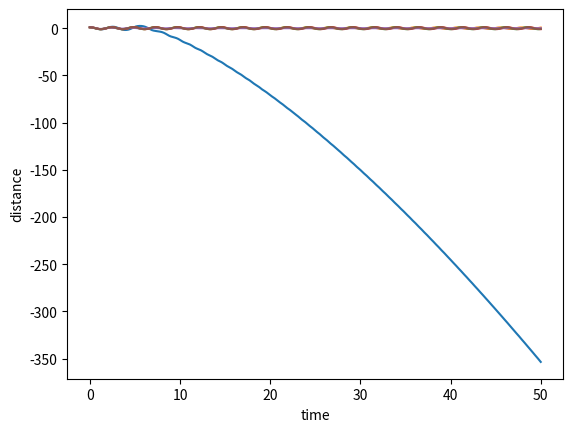

Python code for this plot:
# -*- coding: utf-8 -*-
"""
Created on Fri Aug 14 23:46:25 2020

[redacted]
"""
    
#%% Euler method
# solving a = -G*sin(phi)

import numpy
import matplotlib.pyplot as plt
import math

t = numpy.linspace(0,50,501)
n = numpy.arange(0,len(t)-1,1)
print(len(t))
print(len(n))

x1 = numpy.zeros(len(t))
x1[0] = 1
x2 = numpy.zeros(len(t))
a = numpy.zeros(len(t))

G = 7.6

for i in n:
    ts = t[i+1] - t[i]
    a[i] = -G*math.sin(x1[i])
    x1[i+1] = x1[i] + x2[i]*ts + (1/2)*a[i]*ts**2
    x2[i+1] = x2[i] + a[i]*ts
        
plt.plot(t,x1)
plt.xlabel('time')
plt.ylabel('distance')

#%% improved Euler method on x2[i+1]
# solving a = -G*sin(x1)

import numpy
import matplotlib.pyplot as plt
import math

t = numpy.linspace(0,50,501)
n = numpy.arange(0,len(t)-1,1)
print(len(t))
print(len(n))

x1 = numpy.zeros(len(t))
x1[0] = 1
x2 = numpy.zeros(len(t))
x2[0] = 0
x2r = numpy.zeros(len(t))
x2r[0] = 0
k1 = numpy.zeros(len(t))
k2 = numpy.zeros(len(t))
a = numpy.zeros(len(t))
v = numpy.zeros(len(t))

G = 7.6

for i in n:
    ts = t[i+1] - t[i]
    k1[i] = -G*math.sin(x1[i])
    x2r[i+1] = x2[i] + k1[i]*ts
    k2[i] = -G*math.sin(x1[i]+x2r[i]*ts)
    a[i] = (1/2)*(k1[i]+k2[i])
    x2[i+1] = x2[i] + a[i]*ts
    x1[i+1] = x1[i] + x2[i]*ts + (1/2)*a[i]*ts**2

plt.plot(t,x1)
print(len(x1))

#%% improved Euler method on x[i+1]
# a = -G*sin(phi)

import numpy
import matplotlib.pyplot as plt
import math

t = numpy.linspace(0,50,501)
n = numpy.arange(0,len(t)-1,1)

x1 = numpy.zeros(len(t))
x1[0] = 1
x2 = numpy.zeros(len(t))
x2[0] = 0
a = numpy.zeros(len(t))
v = numpy.zeros(len(t))

G = 7.6

for i in n:
    ts = t[i+1] - t[i]
    a[i] = -G*math.sin(x1[i])
    x2[i+1] = x2[i] + a[i]*ts
    v[i] = (1/2)*(x2[i]+x2[i+1])
    x1[i+1] = x1[i] + v[i]*ts + (1/2)*a[i]*ts**2
    
plt.plot(t,x1)

#%% Runge-Kutta method on v[i+1]
# a = -G*sin(phi)

import numpy
import matplotlib.pyplot as plt
import math

t = numpy.linspace(0,50,501)
n = numpy.arange(0,len(t)-1,1)
print(len(t))
print(len(n))

x = numpy.zeros(len(t))
x[0] = 1
k1 = numpy.zeros(len(t))
k2= numpy.zeros(len(t))
k3 = numpy.zeros(len(t))
k4 = numpy.zeros(len(t))
v = numpy.zeros(len(t))

G = 7.6

for i in n:
    ts = t[i+1] - t[i]
    k1[i] = -G*math.sin(x[i])
    k2[i] = -G*math.sin(x[i]+(v[i]+k1[i]*(1/2)*ts)*(1/2)*ts)
    k3[i] = -G*math.sin(x[i]+(v[i]+k2[i]*(1/2)*ts)*(1/2)*ts)
    k4[i] = -G*math.sin(x[i]+(v[i]+k3[i]*ts)*ts)
    v[i+1] = v[i] + (1/6)*(k1[i]+2*k2[i]+2*k3[i]+k4[i])*ts
    x[i+1] = x[i] + v[i]*ts + (1/2)*(1/6)*(k1[i]+2*k2[i]+2*k3[i]+k4[i])*ts**2
    
plt.plot(t,x)
print(len(x))

#%% Runge-Kutta method on x[i+1]
# a = -G*sin(phi)

import numpy
import matplotlib.pyplot as plt
import math

t = numpy.linspace(0,50,501)
n = numpy.arange(0,len(t)-1,1)

x = numpy.zeros(len(t))
x[0] = 1
k1 = numpy.zeros(len(t))
k2= numpy.zeros(len(t))
k3 = numpy.zeros(len(t))
k4 = numpy.zeros(len(t))
v = numpy.zeros(len(t))

G = 7.6

for i in n:
    ts = t[i+1] - t[i]
    k1[i] = v[i]
    k2[i] = v[i] + -G*math.sin(x[i]+k1[i]*(1/2)*ts)*(1/2)*ts
    k3[i] = v[i] + -G*math.sin(x[i]+k2[i]*(1/2)*ts)*(1/2)*ts
    k4[i] = v[i] + -G*math.sin(x[i]+k3[i]*ts)*ts
    v[i+1] = k4[i]
    x[i+1] = x[i] + (1/6)*(k1[i]+2*k2[i]+2*k3[i]+k4[i])*ts
    
plt.plot(t,x)

#%% Collatz Runge-Kutta
# solving a = -G*sin(phi)

import numpy
import matplotlib.pyplot as plt
import math

t = numpy.linspace(0,50,501)
n = numpy.arange(0,len(t)-1,1)

x = numpy.zeros(len(t))
x[0] = 1
k0 = numpy.zeros(len(t))
k1 = numpy.zeros(len(t))
k2 = numpy.zeros(len(t))
v = numpy.zeros(len(t))
v[0] = 0

G = 7.6

for i in n:
    ts = t[i+1] - t[i]
    k0[i] = -G*math.sin(x[i])
    k1[i] = -G*math.sin(x[i]+(1/2)*ts*v[i]+(1/8)*k0[i]*ts**2)
    k2[i] = -G*math.sin(x[i]+ts*v[i]+(1/2)*k1[i]*ts**2)
    x[i+1] = x[i] + ts*v[i] + (1/6)*(k0[i]+2*k1[i])*ts**2
    v[i+1] = v[i] + (1/6)*(k0[i]+4*k1[i]+k2[i])*ts

plt.plot(t,x)
